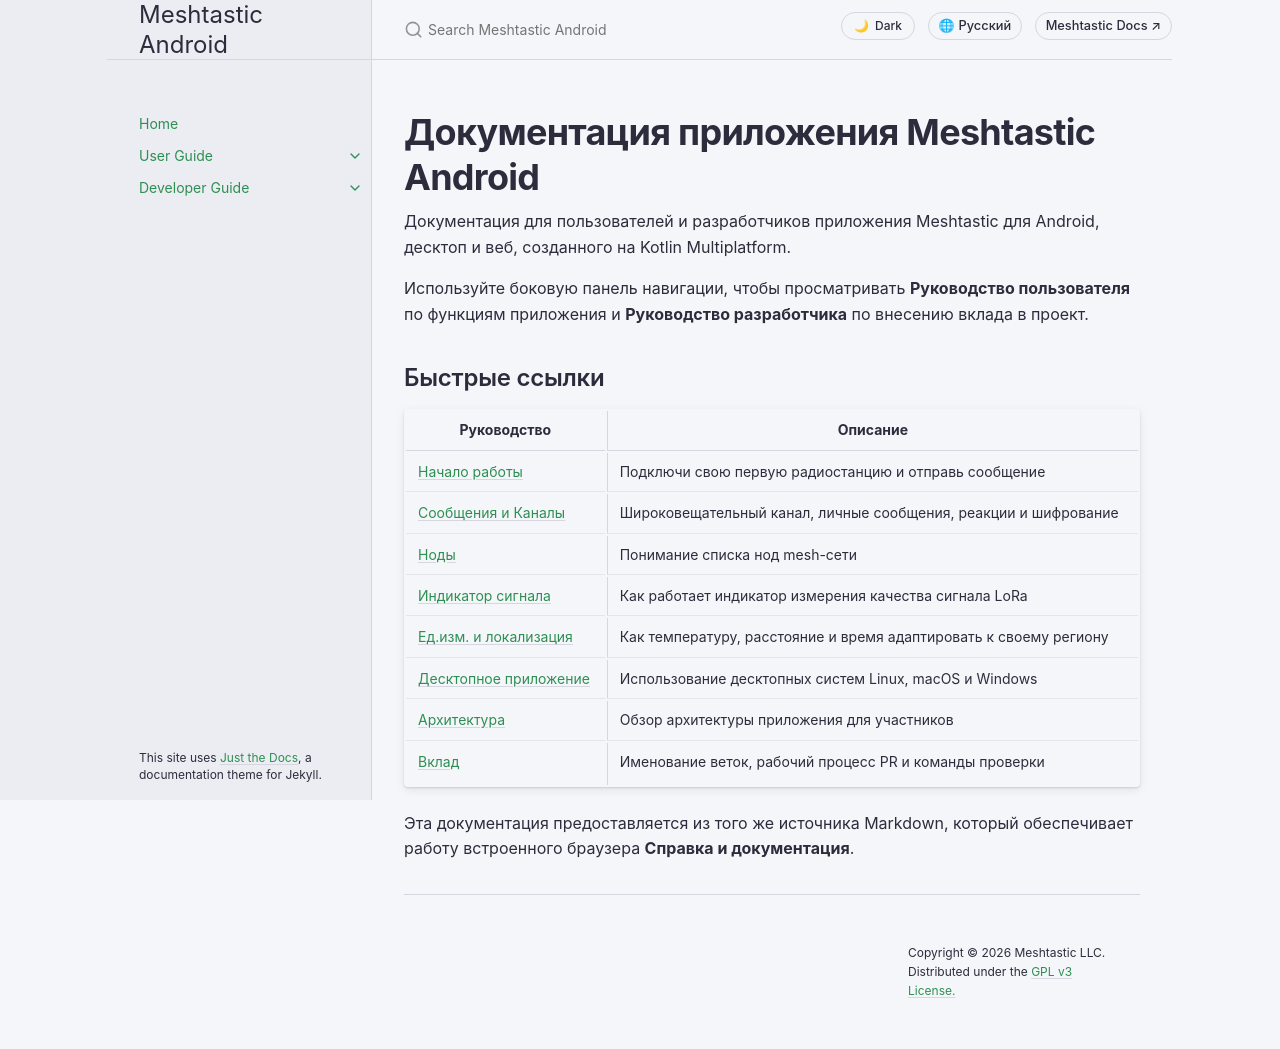

repository: meshtastic/Meshtastic-Android · page: ru/index.html · generator: jekyll

---
title: Домой
layout: default
nav_order: 0
---

# Документация приложения Meshtastic Android

Документация для пользователей и разработчиков приложения Meshtastic для Android, десктоп и веб, созданного на Kotlin Multiplatform.

Используйте боковую панель навигации, чтобы просматривать **Руководство пользователя** по функциям приложения и **Руководство разработчика** по внесению вклада в проект.

## Быстрые ссылки

| Руководство                                                                    | Описание                                                          |
| ------------------------------------------------------------------------------ | ----------------------------------------------------------------- |
| [Начало работы](user/onboarding)                                               | Подключи свою первую радиостанцию и отправь сообщение             |
| [Сообщения и Каналы](user/messages-and-channels)                               | Широковещательный канал, личные сообщения, реакции и шифрование   |
| [Ноды](user/nodes)                                                             | Понимание списка нод mesh-сети                                    |
| [Индикатор сигнала](user/signal-meter)                                         | Как работает индикатор измерения качества сигнала LoRa            |
| [Ед.изм. и локализация](user/units-and-locale) | Как температуру, расстояние и время адаптировать к своему региону |
| [Десктопное приложение](user/desktop)                                          | Использование десктопных систем Linux, macOS и Windows            |
| [Архитектура](developer/architecture)                                          | Обзор архитектуры приложения для участников                       |
| [Вклад](developer/contributing)                                                | Именование веток, рабочий процесс PR и команды проверки           |

Эта документация предоставляется из того же источника Markdown, который обеспечивает работу встроенного браузера **Справка и документация**.
